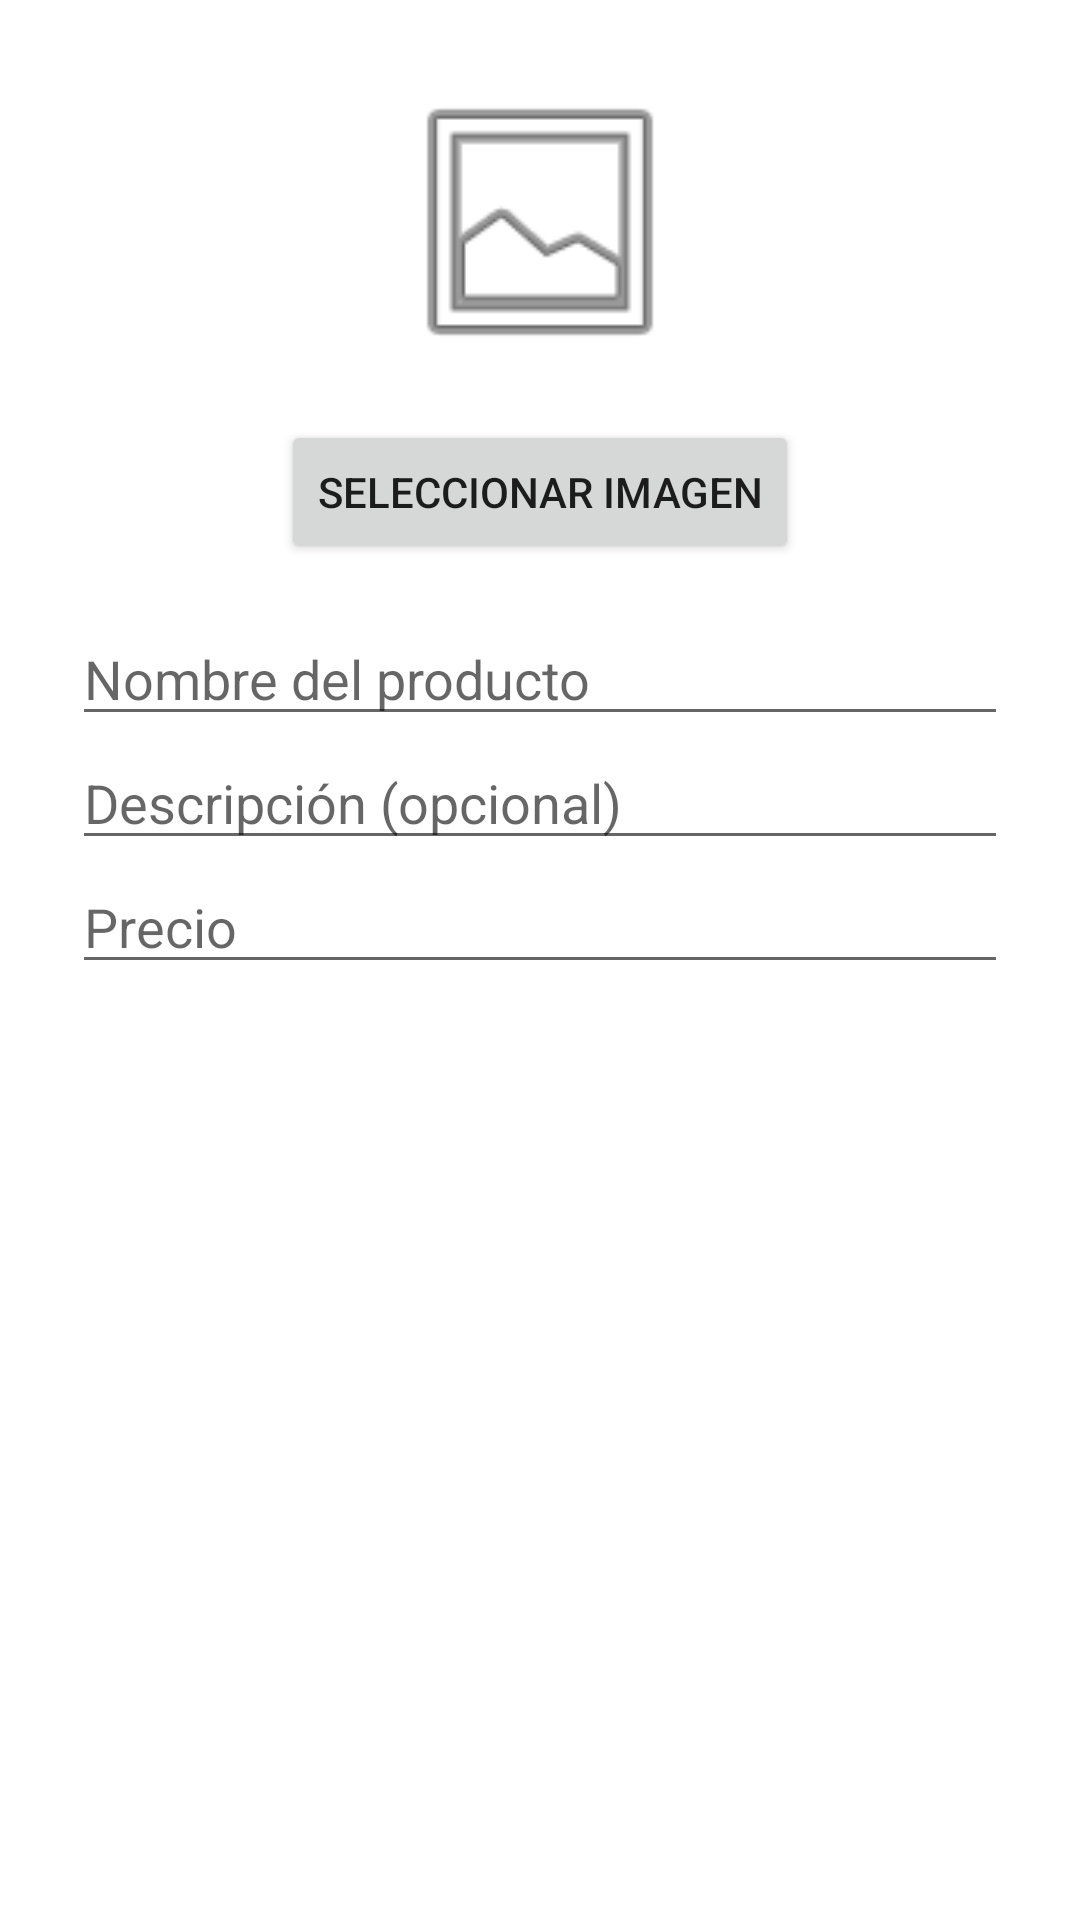

Here is an Android app screen rendered from its layout file. Give the layout XML and the strings, colors and styles it references.
<!-- AndroidManifest.xml: application theme Theme.TiendaOnlineHStore -->
<!-- res/layout/dialog_add_product.xml -->
<?xml version="1.0" encoding="utf-8"?>
<LinearLayout xmlns:android="http://schemas.android.com/apk/res/android"
    android:layout_width="match_parent"
    android:layout_height="wrap_content"
    android:orientation="vertical"
    android:padding="24dp">

    <ImageView
        android:id="@+id/imageViewProductPreview"
        android:layout_width="100dp"
        android:layout_height="100dp"
        android:layout_gravity="center_horizontal"
        android:layout_marginBottom="16dp"
        android:scaleType="centerCrop"
        android:src="@android:drawable/ic_menu_gallery" />

    <Button
        android:id="@+id/btnSelectImage"
        android:layout_width="wrap_content"
        android:layout_height="wrap_content"
        android:layout_gravity="center_horizontal"
        android:text="Seleccionar Imagen"
        android:layout_marginBottom="16dp"/>

    <EditText
        android:id="@+id/editTextProductName"
        android:layout_width="match_parent"
        android:layout_height="wrap_content"
        android:hint="Nombre del producto"
        android:inputType="textCapWords" />

    <EditText
        android:id="@+id/editTextProductDescription"
        android:layout_width="match_parent"
        android:layout_height="wrap_content"
        android:hint="Descripción (opcional)"
        android:inputType="textMultiLine" />

    <EditText
        android:id="@+id/editTextProductPrice"
        android:layout_width="match_parent"
        android:layout_height="wrap_content"
        android:hint="Precio"
        android:inputType="numberDecimal" />

</LinearLayout>
<!-- resources referenced by this layout -->
<resources>
  <style name="Theme.TiendaOnlineHStore" parent="Theme.MaterialComponents.DayNight.NoActionBar">
          
          <item name="colorPrimary">@color/black</item>
          <item name="colorPrimaryVariant">@color/black</item>
          <item name="colorOnPrimary">@android:color/white</item>
          
          <item name="colorSecondary">@color/black</item>
          <item name="colorSecondaryVariant">@color/black</item>
          <item name="colorOnSecondary">@android:color/white</item>
          
          <item name="android:statusBarColor" tools:targetApi="l">?attr/colorPrimaryVariant</item>
          
      </style>
  <!-- not gathered from this repository: default colours our renderer supplied (Android Studio template values) -->
  <color name="black">#FF000000</color>
</resources>
